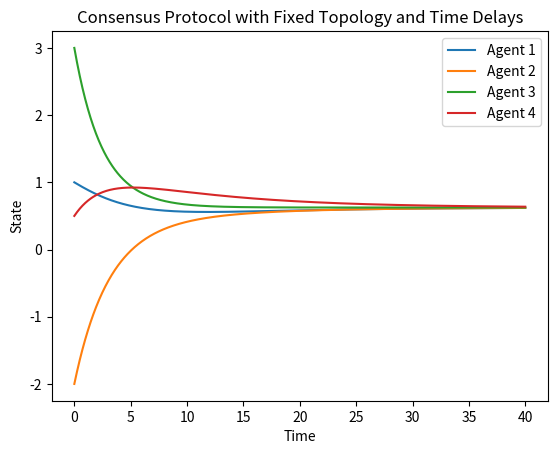

Python code for this plot:
import numpy as np
from scipy.integrate import odeint
import matplotlib.pyplot as plt

# Consensus protocol with fixed topology and time delays
def consensus_protocol(x, t, A, a, time_delays):
    num_agents = len(x)
    dxdt = np.zeros_like(x)

    for i in range(num_agents):
        sum_term = 0
        for j in range(num_agents):
            sum_term += A[i, j] * (x[j] - x[i - int(time_delays[i, j])])

        dxdt[i] = a * sum_term

    return dxdt

# Function to simulate the network with time delays
def simulate_network_with_delays(A, initial_states, time_delays, total_time, a):
    num_agents = len(A)
    
    # Set up time points for simulation
    t = np.linspace(0, total_time, 1000)

    # Integrate the consensus protocol for each agent
    states = odeint(consensus_protocol, initial_states, t, args=(A, a, time_delays))

    # Plot the states
    for i in range(num_agents):
        plt.plot(t, states[:, i], label=f'Agent {i + 1}')

    plt.xlabel('Time')
    plt.ylabel('State')
    plt.legend()
    plt.title('Consensus Protocol with Fixed Topology and Time Delays')
    plt.show()

# Define a 4x4 adjacency matrix for a fixed network topology
adjacency_matrix = np.array([[0, 1, 1, 0],
                             [1, 0, 1, 0],
                             [1, 1, 0, 1],
                             [0, 0, 1, 0]])

# Initial states for each agent
initial_states = np.array([1.0, -2.0, 3.0, 0.5])

# Communication time delays for each agent
time_delays = np.array([[0.1, 0.2, 0.3, 0.4],
                        [0.2, 0.1, 0.4, 0.3],
                        [0.3, 0.4, 0.1, 0.2],
                        [0.4, 0.3, 0.2, 0.1]])

# Total simulation time
total_time = 40.0

# Parameter 'a' in the consensus protocol
a = 0.1

# Simulate the network with time delays using the consensus protocol
simulate_network_with_delays(adjacency_matrix, initial_states, time_delays, total_time, a)
